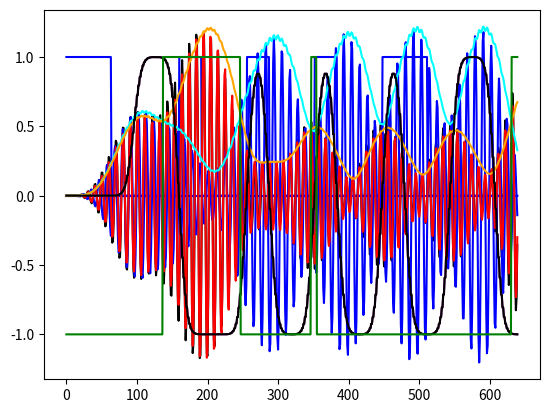

Write Python code to recreate this figure.
import numpy as np
import matplotlib.pyplot as plt
from scipy.signal import butter, lfilter, freqz
import math

# Wave Constants
A = 1
h = 0.5 # modulation index
F = 3e6 # 3 MHz, target frequency
F_offset = 250000 # 250 kHz offset from modulation
wF = 2*np.pi*F # Angular frequency 
F_symbol = 1e6 # 1 MHz = 1/(1 us) where BLE symbol time is 1 us
T_symbol = 1e-6 # Symbol time of 1us in seconds
F_sample = 32e6# 16MHz, sampling frequency 
#F_sample = 400e6


# FIR Constants
bts = 0.5
oversampling_factor = 16 # FIR samples / symbol, must be a factor of F_cpu/F_symbol
symbol_span = 6  # 6 symbols covered in FIR 
sampling_interval = (F_sample/F_symbol)/oversampling_factor # Number of cycles between samples


def butter_lowpass(cutoff, fs, order=5):
    nyq = 0.5 * fs
    normal_cutoff = cutoff / nyq
    b, a = butter(order, normal_cutoff, btype='low', analog=False)
    return b, a

def butter_lowpass_filter(data, cutoff, fs, order=5):
    b, a = butter_lowpass(cutoff, fs, order=order)
    y = lfilter(b, a, data)
    return y

def butter_bandpass(bandstart, bandstop, fs, order=5):
	nyq = 0.5 * fs
	normal_bandstart = bandstart / nyq
	normal_bandstop = bandstop / nyq
	b, a = butter(order, [normal_bandstart, normal_bandstop], btype='bandpass', analog=False)
	return b,a

def butter_bandpass_filter(data, bandstart, bandstop, fs, order=5):
	b, a = butter_bandpass(bandstart, bandstop, fs, order=order)
	y = lfilter(b, a, data)
	return y

def frequency_plot(wave):
	wave_fft = np.fft.fft(wave)/len(wave)
	wave_fft = wave_fft[range(int(len(wave)/2))]

	frequencies = np.arange(int(len(wave)/2))/(len(wave)/F_sample)
	plt.plot(frequencies, abs(wave_fft))
	plt.show()
 

# we switch symbols every F_cpu/F_symbol clock cycles
#gaussian_samples = [-1*F_symbol for x in range(oversampling_factor*symbol_span+1)] #Initialize to the value of sending zeros
gaussian_samples = [0 for x in range(oversampling_factor*symbol_span+1)] #Initialize to the value to 0s

gaussian_weights = [1.40031165852587e-29, 1.96615531083535e-28, 2.61129112221425e-27, 3.28047792188801e-26, 3.89819268037825e-25, 4.38161121543532e-24, 4.65852824412610e-23, 4.68498259401012e-22, 
		   4.45668137609324e-21, 4.01014010052386e-20, 3.41312238223497e-19, 2.74782158914969e-18, 2.09251971005850e-17, 1.50728347886546e-16, 1.02698636084934e-15, 6.61879253298573e-15, 
		   4.03494125452166e-14, 2.32669801553591e-13, 1.26907467658144e-12, 6.54754802210512e-12, 3.19532150318902e-11, 1.47500939703734e-10, 6.44049678383832e-10, 2.66004083528932e-09, 
		   1.03920587945997e-08, 3.84024773840945e-08, 1.34233602092313e-07, 4.43820749225537e-07, 1.38802828277153e-06, 4.10613651611886e-06, 1.14898089755205e-05, 3.04114122166256e-05, 
		   7.61385712624428e-05, 0.000180308920607055, 0.000403900191900572, 0.000855805869858572, 0.00171522389312682, 0.00325170193996781, 0.00583102626813850, 0.00989062238233514, 
		   0.0158688918289140, 0.0240831856694898, 0.0345720890878145, 0.0469441703874624, 0.0602951068257410, 0.0732532377253947, 0.0841813597060414, 0.0915059645185963, 0.0940864809736566,
		   0.0915059645185963, 0.0841813597060414, 0.0732532377253947, 0.0602951068257410, 0.0469441703874624, 0.0345720890878145, 0.0240831856694898, 0.0158688918289140, 0.00989062238233514, 
		   0.00583102626813850, 0.00325170193996781, 0.00171522389312682, 0.000855805869858572, 0.000403900191900572, 0.000180308920607055, 7.61385712624428e-05, 3.04114122166256e-05, 
		   1.14898089755205e-05, 4.10613651611886e-06, 1.38802828277153e-06, 4.43820749225537e-07, 1.34233602092313e-07, 3.84024773840945e-08, 1.03920587945997e-08, 2.66004083528932e-09, 
		   6.44049678383832e-10, 1.47500939703734e-10, 3.19532150318902e-11, 6.54754802210512e-12, 1.26907467658144e-12, 2.32669801553591e-13, 4.03494125452166e-14, 6.61879253298573e-15, 
		   1.02698636084934e-15, 1.50728347886546e-16, 2.09251971005850e-17, 2.74782158914969e-18, 3.41312238223497e-19, 4.01014010052386e-20, 4.45668137609324e-21, 4.68498259401012e-22, 
		   4.65852824412610e-23, 4.38161121543532e-24, 3.89819268037825e-25, 3.28047792188801e-26, 2.61129112221425e-27, 1.96615531083535e-28, 1.40031165852587e-29]

def gaussian_fir(sample, cycle):
	if (cycle % sampling_interval == 0):
		gaussian_samples[1:len(gaussian_samples)] = gaussian_samples[0:len(gaussian_samples)-1]
		gaussian_samples[0] = sample
	return sum([sample * weight for (sample, weight) in zip(gaussian_samples, gaussian_weights)])

def coherent_demod(wave, cycle, data_wave):
	w1 = 2*np.pi*(F+F_offset)
	w0 = 2*np.pi*(F-F_offset)

	w1_cos_integral = []
	w1_cos_integral_tracker = 0

	w0_cos_integral = []
	w0_cos_integral_tracker = 0


	guess = []

	for i in range(cycle):
		w1_cos_integral_base = w1_cos_integral_tracker if i%(F_sample/F_symbol) != 0 else 0
		w1_cos_integral_tracker = wave[i] * np.cos(w1*i/F_sample) * 1/F_sample + w1_cos_integral_base
		w1_cos_integral.append(w1_cos_integral_tracker)
		
		w0_cos_integral_base = w0_cos_integral_tracker if i%(F_sample/F_symbol) != 0 else 0
		w0_cos_integral_tracker = wave[i] * np.cos(w0*i/F_sample) * 1/F_sample + w0_cos_integral_base
		w0_cos_integral.append(w0_cos_integral_tracker)

		if (i % (F_sample/F_symbol) == (F_sample/F_symbol) - 1):
			guess.append(1 if abs(w1_cos_integral_tracker) < abs(w0_cos_integral_tracker) else 0) # < if we initialize FIR to 0, > if we initialize FIR to the +/- 1*T_s value 

	print(data[0:len(data)-3])
	print(np.asarray(guess[3:])) 

	plt.plot(range(cycle), [abs(x) for x in w0_cos_integral], color='red')
	plt.plot(range(cycle), [abs(x) for x in w1_cos_integral], color='blue')
	plt.show()

	return guess

def envelope_detector(wave):
	double_square_wave = [2*(x**2) for x in wave]
	low_pass_1 = butter_lowpass_filter(double_square_wave, 3e6, F_sample)
	envelope = [np.sqrt(x) for x in low_pass_1]
	return envelope

def noncoherent_demod(wave, cycle, data_wave):
	w0_bandpass = butter_bandpass_filter(wave, F-1.95*F_offset, F-0.05*F_offset, F_sample)
	w0_envelope = envelope_detector(w0_bandpass)

	w1_bandpass = butter_bandpass_filter(wave, F+0.05*F_offset, F+1.95*F_offset, F_sample)
	w1_envelope = envelope_detector(w1_bandpass)

	experimental_bandpass = butter_bandpass_filter(wave, F, F+2*F_offset, F_sample, order=5)
	plt.plot(range(cycle), experimental_bandpass, color='black')
	plt.show()

	guess = []
	demod_wave = []
	tracking_sum = 0

	for i in range(cycle):
		tracking_sum = tracking_sum + (w1_envelope[i] - w0_envelope[i])
		demod_wave.append(1 if w1_envelope[i] > w0_envelope[i] else -1)

		if (i % (F_sample/F_symbol) == (F_sample/F_symbol) - 1):
			guess.append(1 if tracking_sum > 0 else 0) 
			tracking_sum = 0


	#plt.plot(range(cycle), wave, color='black')
	plt.plot(range(cycle), w0_bandpass, color='b')
	plt.plot(range(cycle), w1_bandpass, color='r')
	#plt.show()

	plt.plot(range(cycle), w0_envelope, color='cyan')
	plt.plot(range(cycle), w1_envelope, color='orange')

	plt.plot(range(cycle), data_wave, color='black')
	plt.plot(range(cycle), demod_wave, color='green')

	plt.show()

	print(np.asarray(guess[3:]))

def modulate(data):
	data_idx = 0
	cycle = 0 
	s_t = 0
	phi_t = 0
	wave = []
	data_wave = []
	data_fir_wave = []

	# time t = cycle count / clock frequency 

	#s(t) = A * cos(wF*t + phi(t))
	#phi(t) = h*np.pi*integral of sum of impulse contributions


	# Operating from the perspective that each loop iteration is a clock cycle of the DAC
	while (data_idx < len(data)):
		val_i = data[data_idx]
		a_i = 1 if val_i else -1
		fir_results = gaussian_fir(a_i*F_symbol, cycle)
		data_fir_wave.append(fir_results/F_symbol)
		phi_t = (fir_results * (1/F_sample)) + phi_t #a_i * (1/T_symbol) * (1/F_cpu) # 1/F_cpu is delta T 
		s_t = A * np.cos(wF*(cycle/F_sample) + h*np.pi*phi_t)
		wave.append(s_t)
		data_wave.append(val_i)
		cycle = cycle + 1
		data_idx = math.floor(cycle / (F_sample / F_symbol)) #queue equivalent

	#plt.plot(range(cycle), wave, color='black')
	plt.plot(range(cycle), data_wave, color='blue')
	plt.plot(range(cycle), data_fir_wave, color='purple')
	plt.show()

	return wave, cycle, data_fir_wave

# DATA
data = np.asarray(np.random.randint(2, size=20))
#data = [0, 0, 0, 0, 0, 0, 0, 0, 0, 0, 1, 1, 1, 1, 1, 1, 1, 1, 1, 1]
#data = [1, 1, 0, 0, 0, 1, 1, 1, 0,1]

(wave, cycle, data_wave) = modulate(data) 
coherent_demod(wave, cycle, data_wave)
noncoherent_demod(wave, cycle, data_wave)

